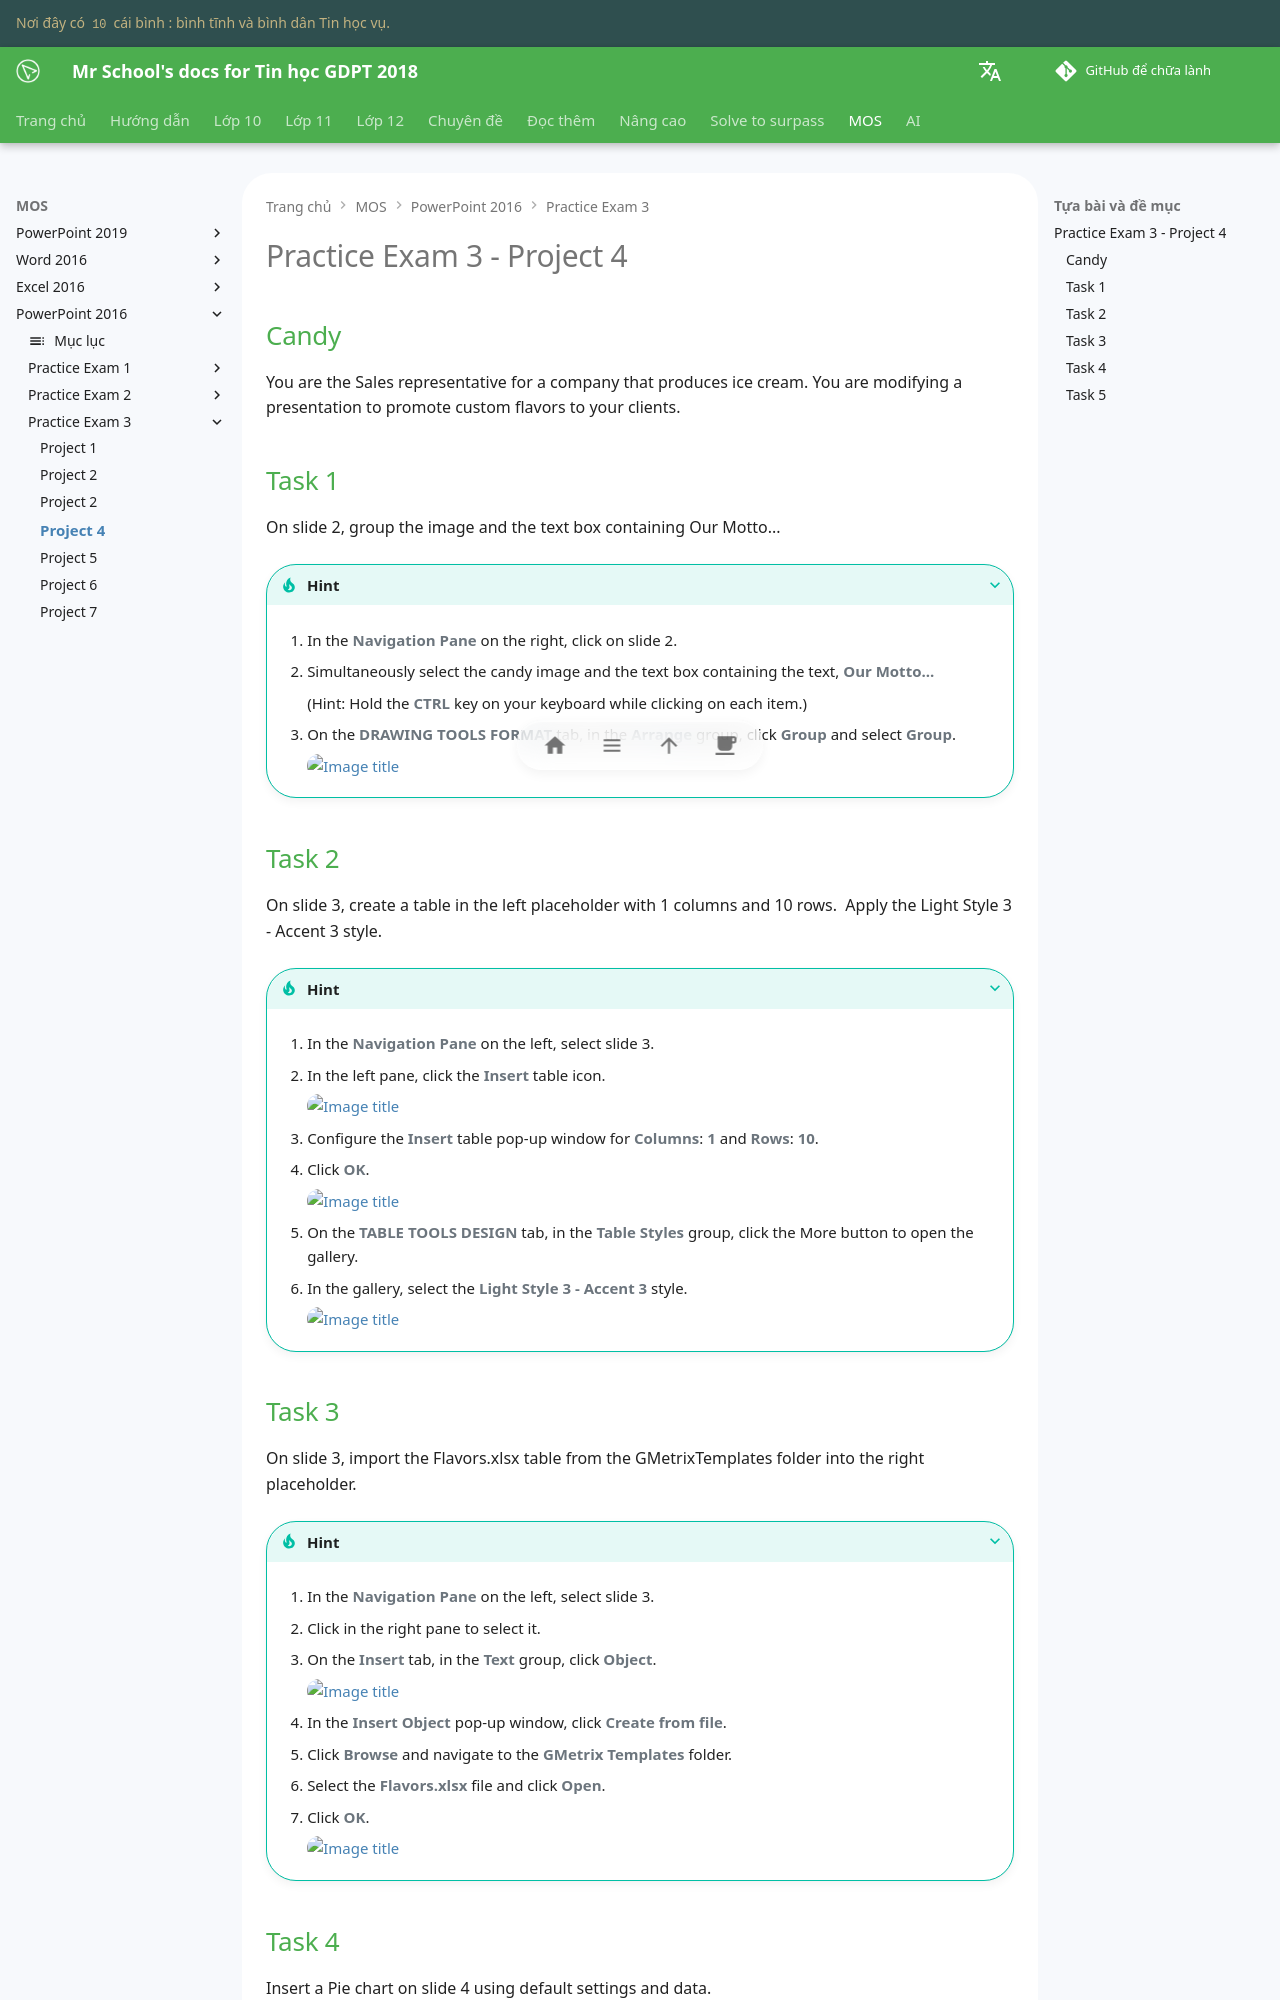

repository: vtchitruong/vtchitruong.github.io · page: en/mos/powerpoint-2016/exam-3/project-4/index.html · generator: mkdocs

# Practice Exam 3 - Project 4

## Candy
You are the Sales representative for a company that produces ice cream. You are modifying a presentation to promote custom flavors to your clients.

## Task 1
 
On slide 2, group the image and the text box containing Our Motto...

???+ Tip "Hint"

    1. In the **Navigation Pane** on the right, click on slide 2.
    
    2. Simultaneously select the candy image and the text box containing the text, **Our Motto...**

        (Hint: Hold the **CTRL** key on your keyboard while clicking on each item.)

    3. On the **DRAWING TOOLS FORMAT** tab, in the **Arrange** group, click **Group** and select **Group**.

        ![Image title](https://lh3.googleusercontent.com/pw/ABLVV84WYYrOcnSwy2vbL-sD46f5AtwBKGFOIV6Y6eybvtz_UcLaHNYAOAXftqorqz8Owp8LSpbC4mKSToup3PYgZ_7uakGz2nMwWK8BsNKinbtRIWz2YVpl=w600){ loading=lazy }

## Task 2

On slide 3, create a table in the left placeholder with 1 columns and 10 rows.  Apply the Light Style 3 - Accent 3 style.

???+ Tip "Hint"

    1. In the **Navigation Pane** on the left, select slide 3.

    2. In the left pane, click the **Insert** table icon.

        ![Image title](https://lh3.googleusercontent.com/pw/ABLVV87q8ywNrC-iqw9O9LGjjEKVuCowMndNtmQMlncpOnBJkIAFHBorEr7HejAlesm5Om73sMjn5Ig_CMFTON_Veo_a34jb96KfrqT-I2Arxs7iIuv7x361=w600){ loading=lazy }        

    3. Configure the **Insert** table pop-up window for **Columns**: **1** and **Rows**: **10**.

    4. Click **OK**.

        ![Image title](https://lh3.googleusercontent.com/pw/ABLVV8460yQvL9Uaph0_veKRkH-duiTTRyY5Xcb31egRajIPNEGWSihEC2Oo_WvMau1r0xOkW2GuPZGi-icaIrYOx8nW1lKou7Mc_QfbgCfHA_s-LD4AY8Um=w600){ loading=lazy }

    5. On the **TABLE TOOLS DESIGN** tab, in the **Table Styles** group, click the More button to open the gallery.

    6. In the gallery, select the **Light Style 3 - Accent 3** style.

        ![Image title](https://lh3.googleusercontent.com/pw/ABLVV86whl84j-joCK0YXeWKr2BiJrdPS1gcBHogJRo5OIIyJVImrESpriunpihftNNFJ1F2YeTHmtKJW0xST07kNJJLOTwU8BW2IZig65rfKDz5Clz3bfcT=w600){ loading=lazy }
